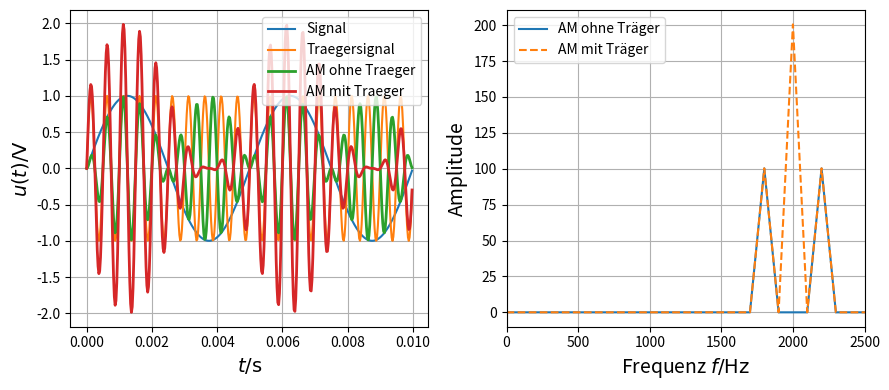

Write Python code to recreate this figure.
"""
Vergleich von Amplitudenmodulation mit und ohne Trägersignal

Messtechnische Signalanalyse mit MATLAB und Python, Vorlesung, Übung

(c) Elektrische Messtechnik, Universität Paderborn - http://emt.upb.de

@name: MSMP_schwebung.py
@created 25.08.2016
[redacted]
"""

# Initialisierung
import numpy as np
import matplotlib.pyplot as plt


# Variablendefinitionen
f_0 = 200  # Signalfrequenz
f_t = 2e3  # Trägerfrequenz
f_sam = 40.1e3  # Abtastfrequenz
us_max = 1
ut_max = 1

# Zeitvektor erstellen
t_sam = 1/f_sam
t = np.arange(0, 1/f_0*2, t_sam)

# Zeit- und Trägersignal
signal = us_max * np.sin(2*np.pi*f_0*t)
carrier = np.sin(2*np.pi*f_t*t)

am_mt = (ut_max+signal) * carrier
am_ot = signal * carrier

# Frequenzbereich
F_am_mt = np.fft.fft(am_mt)
F_am_ot = np.fft.fft(am_ot)
f = np.arange(0, f_sam, f_sam/len(t))

# Grafische Ausgabe

# plt.figure(1)
# plt.plot(t, carrier, linewidth=1.5, label='Traegersignal')
# plt.plot(t, signal, linewidth=2, label='Signal')
# plt.xlabel('$t / \mathrm{s}$', fontsize=14)
# plt.ylabel('$u(t) / \mathrm{V}$', fontsize=14)
# plt.legend()
# plt.grid(True)

# plt.figure(2)
# plt.plot(t, signal, linewidth=1.5, label='Signal')
# plt.plot(t, carrier, linewidth=1.5, label='Traegersignal')
# plt.plot(t, am_mt, linewidth=2, label='AM mit Traeger')
# plt.xlabel('$t / \mathrm{s}$', fontsize=14)
# plt.ylabel('$u(t) / \mathrm{V}$', fontsize=14)
# plt.legend()
# plt.grid(True)
#
# plt.figure(3)
# plt.plot(t, signal, linewidth=1.5, label='Signal')
# plt.plot(t, carrier, linewidth=1.5, label='Traegersignal')
# plt.plot(t, am_ot, linewidth=2, label='AM ohne Traeger')
# plt.xlabel('$t / \mathrm{s}$', fontsize=14)
# plt.ylabel('$u(t) / \mathrm{V}$', fontsize=14)
# plt.legend()
# plt.grid(True)

fig, ax = plt.subplots(1, 2, figsize=(9, 4))
ax0 = ax[0]
ax0.plot(t, signal, linewidth=1.5, label='Signal')
ax0.plot(t, carrier, linewidth=1.5, label='Traegersignal')
ax0.plot(t, am_ot, linewidth=2, label='AM ohne Traeger')
ax0.plot(t, am_mt, linewidth=2, label='AM mit Traeger')
ax0.set_xlabel('$t / \mathrm{s}$', fontsize=14)
ax0.set_ylabel('$u(t) / \mathrm{V}$', fontsize=14)
ax0.legend()
ax0.grid(True)
f_half = int(len(f)/2)
ax1 = ax[1]
ax1.plot(f[:f_half], np.abs(np.fft.fft(am_ot))[:f_half], label='AM ohne Träger')
ax1.plot(f[:f_half], np.abs(np.fft.fft(am_mt))[:f_half], '--', label='AM mit Träger')
ax1.set_xlim([0, 2500])
ax1.grid(True)
ax1.legend()
ax1.set_xlabel('Frequenz $f / \mathrm{Hz}$', fontsize=14)
ax1.set_ylabel('Amplitude', fontsize=14)
plt.tight_layout()
plt.show()
